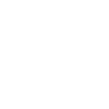
t = 0.00 s
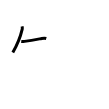
t = 2.00 s
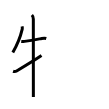
t = 4.00 s
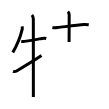
t = 6.00 s
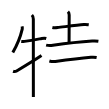
t = 8.00 s
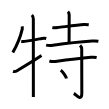
t = 10.00 s

The animated SVG that drew these frames (rendered in a browser with its animation timeline set to each time). Animation: 10 SMIL elements (animate=10); one cycle of 10.00 s.

<svg width="109px" height="109px" viewBox="0 0 px 109px" xmlns="http://www.w3.org/2000/svg" xmlns:xlink="http://www.w3.org/1999/xlink" xml:space="preserve" version="1.1"  baseProfile="full">
<path d="M22.03,26.39c0.22,0.73,0.4,1.84,0.2,2.69c-1.35,5.79-4.6,15.04-9.42,23.38" style="fill:none;stroke:black;stroke-width:3;opacity:0">
  <animate attributeType="CSS" attributeName="opacity" from="0" to="1" begin="0s" dur="1s" repeatCount="Indefinite" fill="freeze" />
</path>
<path d="M21.25,41.5c1.25,0.12,2.07,0.06,3.28-0.12c7.6-1.13,12.97-2.13,17.22-2.88c1.23-0.22,3.25-0.38,4.5,0" style="fill:none;stroke:black;stroke-width:3;opacity:0">
  <animate attributeType="CSS" attributeName="opacity" from="0" to="1" begin="1s" dur="1s" repeatCount="Indefinite" fill="freeze" />
</path>
<path d="M31.87,15c0.94,0.94,1.46,2.62,1.46,4c0,0.87,0.02,51.18,0.03,70.87c0,3.48,0,6,0,7.13" style="fill:none;stroke:black;stroke-width:3;opacity:0">
  <animate attributeType="CSS" attributeName="opacity" from="0" to="1" begin="2s" dur="1s" repeatCount="Indefinite" fill="freeze" />
</path>
<path d="M13.08,71.24c1.17,0.46,2.29,0.46,3.55-0.29c1.12-0.67,20.1-12.21,24.87-15.44" style="fill:none;stroke:black;stroke-width:3;opacity:0">
  <animate attributeType="CSS" attributeName="opacity" from="0" to="1" begin="3s" dur="1s" repeatCount="Indefinite" fill="freeze" />
</path>
<path d="M52.38,27.53c1.37,0.31,3.9,0.21,5.25,0.06c5.54-0.6,19.12-2.59,26.33-3.06c2.27-0.15,3.65,0.15,4.79,0.3" style="fill:none;stroke:black;stroke-width:3;opacity:0">
  <animate attributeType="CSS" attributeName="opacity" from="0" to="1" begin="4s" dur="1s" repeatCount="Indefinite" fill="freeze" />
</path>
<path d="M67.92,11.62c0.86,0.85,1.27,1.98,1.27,3.5c0,9.89-0.11,23.64-0.11,26.85" style="fill:none;stroke:black;stroke-width:3;opacity:0">
  <animate attributeType="CSS" attributeName="opacity" from="0" to="1" begin="5s" dur="1s" repeatCount="Indefinite" fill="freeze" />
</path>
<path d="M46.13,45.1c1.77,0.44,5.05,0.44,6.8,0.19c11.58-1.66,28.37-3.54,39.25-4.24c2.95-0.19,4.73-0.04,6.21,0.18" style="fill:none;stroke:black;stroke-width:3;opacity:0">
  <animate attributeType="CSS" attributeName="opacity" from="0" to="1" begin="6s" dur="1s" repeatCount="Indefinite" fill="freeze" />
</path>
<path d="M49.38,60.99c1.56,0.46,4.43,0.66,5.97,0.46c13.15-1.7,25.78-3.2,35.58-4.14c2.58-0.25,4.4-0.03,5.7,0.19" style="fill:none;stroke:black;stroke-width:3;opacity:0">
  <animate attributeType="CSS" attributeName="opacity" from="0" to="1" begin="7s" dur="1s" repeatCount="Indefinite" fill="freeze" />
</path>
<path d="M80.07,45.33c0.99,0.99,1.65,2.29,1.65,3.81c0,12.6,0.1,39.35,0.1,44.02c0,9.08-5.96,1.47-7.96,0.21" style="fill:none;stroke:black;stroke-width:3;opacity:0">
  <animate attributeType="CSS" attributeName="opacity" from="0" to="1" begin="8s" dur="1s" repeatCount="Indefinite" fill="freeze" />
</path>
<path d="M60.75,70.25c2.03,1.46,5.24,5.99,5.75,8.25" style="fill:none;stroke:black;stroke-width:3;opacity:0">
  <animate attributeType="CSS" attributeName="opacity" from="0" to="1" begin="9s" dur="1s" repeatCount="Indefinite" fill="freeze" />
</path>
</svg>
